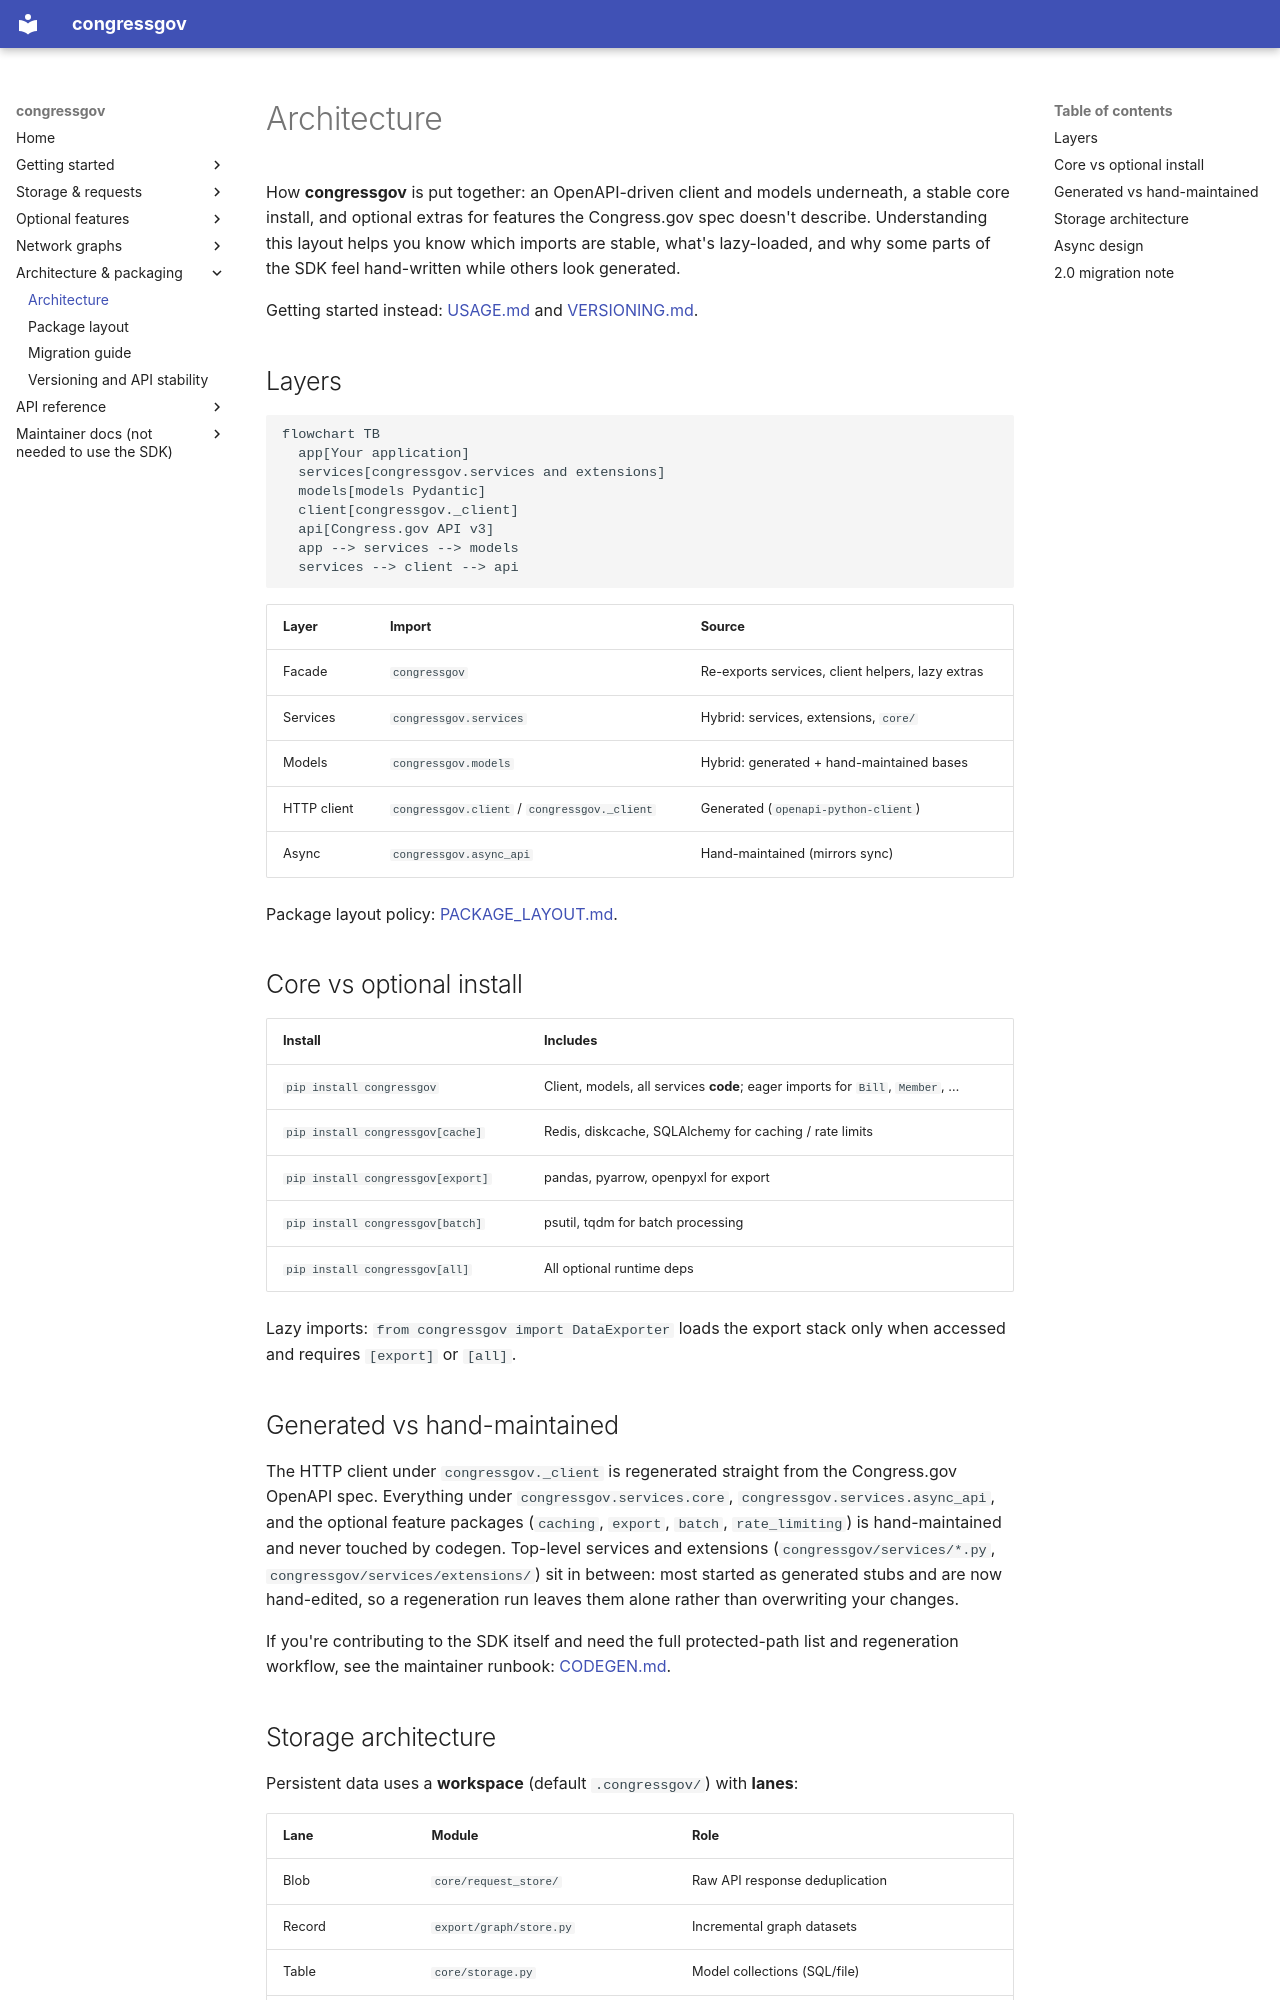

repository: CMD0112/congressgov-python · page: guide/ARCHITECTURE/index.html · generator: mkdocs

# Architecture

How **congressgov** is put together: an OpenAPI-driven client and models underneath, a stable core install, and optional extras for features the Congress.gov spec doesn't describe. Understanding this layout helps you know which imports are stable, what's lazy-loaded, and why some parts of the SDK feel hand-written while others look generated.

Getting started instead: [USAGE.md](USAGE.md) and [VERSIONING.md](VERSIONING.md).

## Layers

```mermaid
flowchart TB
  app[Your application]
  services[congressgov.services and extensions]
  models[models Pydantic]
  client[congressgov._client]
  api[Congress.gov API v3]
  app --> services --> models
  services --> client --> api
```

| Layer | Import | Source |
|-------|--------|--------|
| Facade | `congressgov` | Re-exports services, client helpers, lazy extras |
| Services | `congressgov.services` | Hybrid: services, extensions, `core/` |
| Models | `congressgov.models` | Hybrid: generated + hand-maintained bases |
| HTTP client | `congressgov.client` / `congressgov._client` | Generated (`openapi-python-client`) |
| Async | `congressgov.async_api` | Hand-maintained (mirrors sync) |

Package layout policy: [PACKAGE_LAYOUT.md](PACKAGE_LAYOUT.md).

## Core vs optional install

| Install | Includes |
|---------|----------|
| `pip install congressgov` | Client, models, all services **code**; eager imports for `Bill`, `Member`, … |
| `pip install congressgov[cache]` | Redis, diskcache, SQLAlchemy for caching / rate limits |
| `pip install congressgov[export]` | pandas, pyarrow, openpyxl for export |
| `pip install congressgov[batch]` | psutil, tqdm for batch processing |
| `pip install congressgov[all]` | All optional runtime deps |

Lazy imports: `from congressgov import DataExporter` loads the export stack only when accessed and requires `[export]` or `[all]`.

## Generated vs hand-maintained

The HTTP client under `congressgov._client` is regenerated straight from the Congress.gov OpenAPI spec. Everything under `congressgov.services.core`, `congressgov.services.async_api`, and the optional feature packages (`caching`, `export`, `batch`, `rate_limiting`) is hand-maintained and never touched by codegen. Top-level services and extensions (`congressgov/services/*.py`, `congressgov/services/extensions/`) sit in between: most started as generated stubs and are now hand-edited, so a regeneration run leaves them alone rather than overwriting your changes.

If you're contributing to the SDK itself and need the full protected-path list and regeneration workflow, see the maintainer runbook: [CODEGEN.md](../maintainers/CODEGEN.md).
